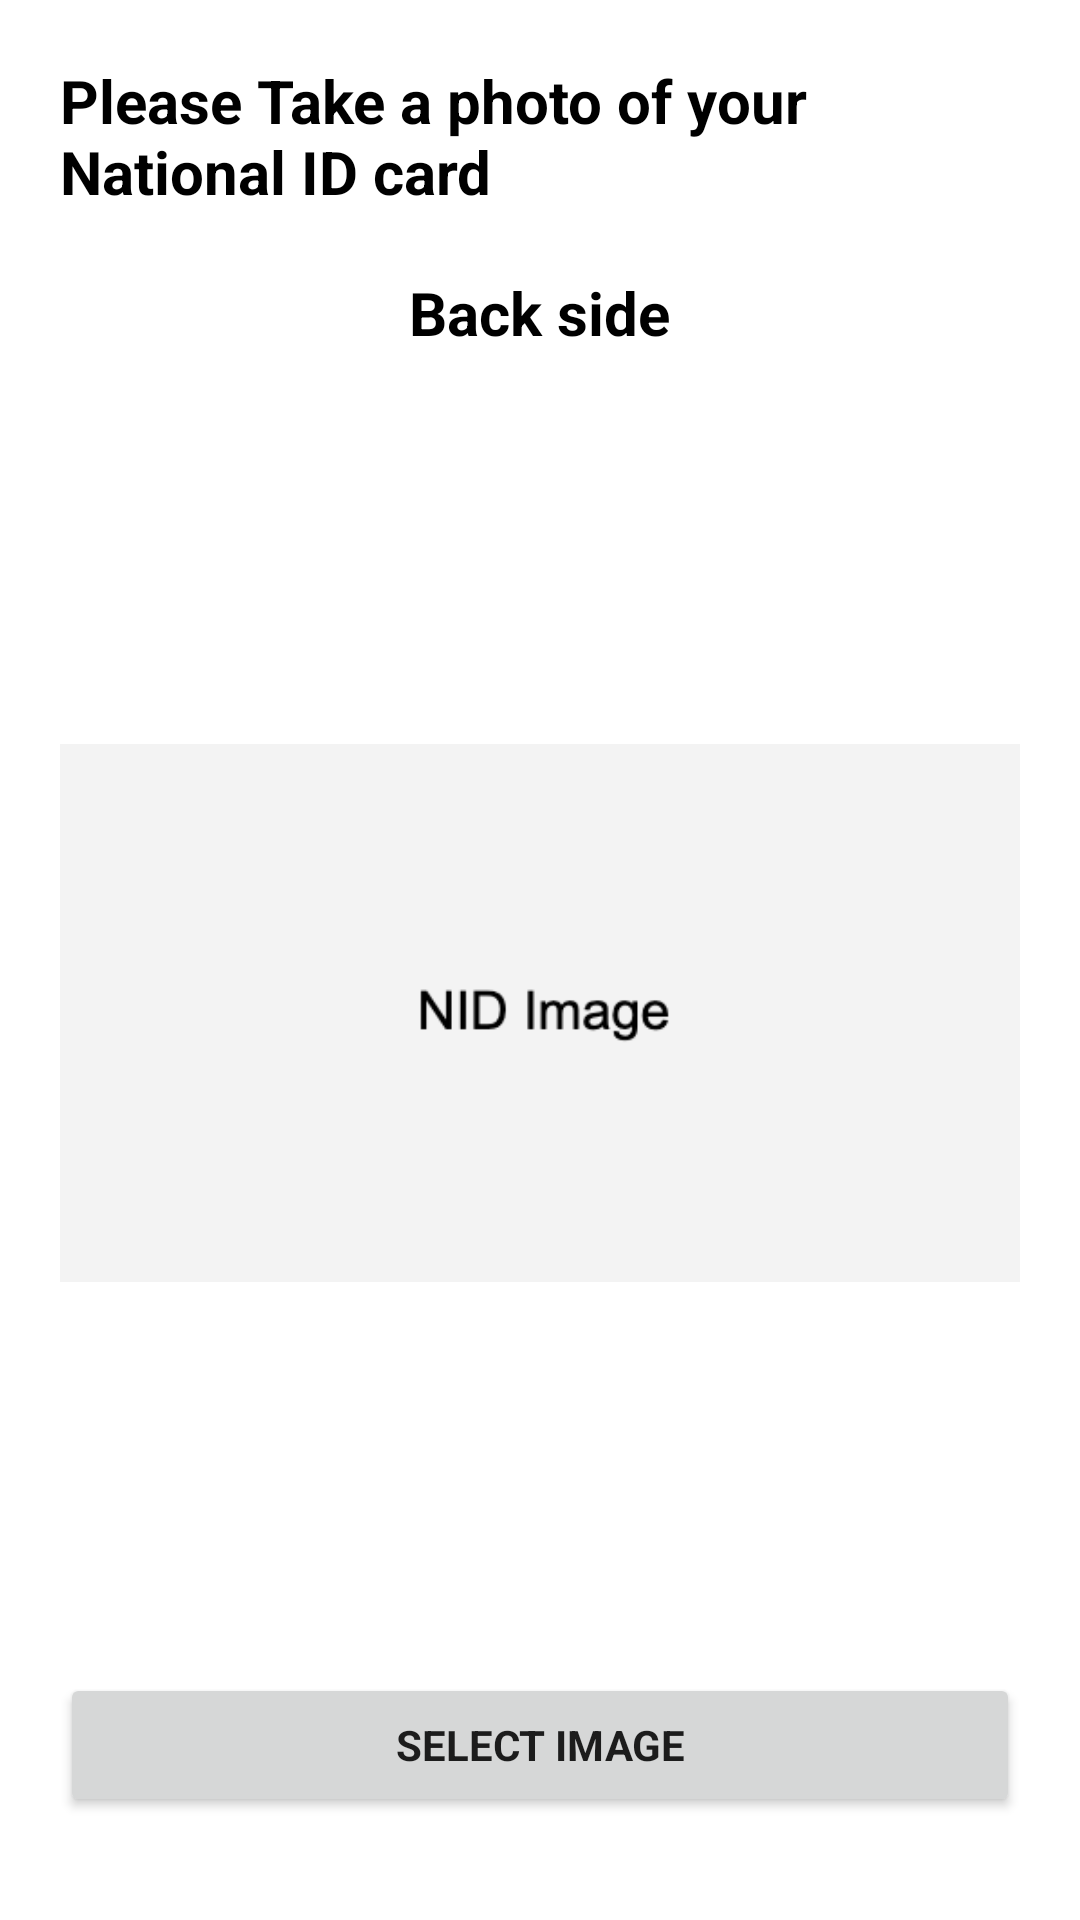

Write the Android layout XML for this screen, with the resource values it uses.
<!-- AndroidManifest.xml: application theme Theme.BaseApplicationBuild -->
<!-- res/layout/activity_nid_back.xml -->
<?xml version="1.0" encoding="utf-8"?>
<layout xmlns:android="http://schemas.android.com/apk/res/android"
    xmlns:app="http://schemas.android.com/apk/res-auto"
    xmlns:tools="http://schemas.android.com/tools">

    <data>

    </data>

    <RelativeLayout
        android:padding="20dp"
        android:layout_width="match_parent"
        android:layout_height="match_parent"
        tools:context=".ui.auth.ui.NidBackActivity">

        <TextView
            android:id="@+id/header"
            android:textColor="@color/black"
            android:textStyle="bold"
            android:layout_marginBottom="20dp"
            android:textSize="20sp"
            android:text="Please Take a photo of your National ID card"
            android:layout_gravity="center"
            android:layout_width="wrap_content"
            android:layout_height="wrap_content"/>

        <TextView
            android:layout_centerHorizontal="true"
            android:layout_below="@+id/header"
            android:id="@+id/side"
            android:textColor="@color/black"
            android:textStyle="bold"
            android:layout_marginBottom="20dp"
            android:textSize="20sp"
            android:text="Back side"
            android:layout_gravity="center"
            android:layout_width="wrap_content"
            android:layout_height="wrap_content"/>

        <ImageView
            android:layout_below="@+id/side"
            android:layout_marginBottom="20dp"
            android:id="@+id/imageView"
            android:src="@drawable/image_nid"
            android:layout_width="match_parent"
            android:layout_height="400dp"/>

        <Button
            android:layout_below="@+id/imageView"
            android:textStyle="bold"
            android:text="select image"
            android:id="@+id/select_image"
            android:layout_width="match_parent"
            android:layout_height="wrap_content"/>

        <Button
            android:layout_below="@+id/select_image"
            android:visibility="gone"
            android:textStyle="bold"
            android:text="Register"
            android:id="@+id/next"
            android:layout_width="match_parent"
            android:layout_height="wrap_content"/>

    </RelativeLayout>
</layout>
<!-- resources referenced by this layout -->
<resources>
  <color name="black">#FF000000</color>
  <!-- drawable image_nid: png bitmap (drawable, 11072 bytes) -->
  <style name="Theme.BaseApplicationBuild" parent="Theme.MaterialComponents.DayNight.DarkActionBar">
          
          <item name="colorPrimary">@color/colorPrimary</item>
          <item name="colorPrimaryVariant">@color/purple_700</item>
          <item name="colorOnPrimary">@color/white</item>
          
          <item name="colorSecondary">@color/teal_200</item>
          <item name="colorSecondaryVariant">@color/teal_700</item>
          <item name="colorOnSecondary">@color/black</item>
          
          <item name="android:statusBarColor" tools:targetApi="l">?attr/colorPrimaryVariant</item>
          <item name="fontFamily">@font/roboto</item>
      </style>
  <color name="colorPrimary">#3FC979</color>
  <color name="purple_700">#FF3700B3</color>
  <color name="white">#FFFFFFFF</color>
  <color name="teal_200">#FF03DAC5</color>
  <color name="teal_700">#FF018786</color>
</resources>
